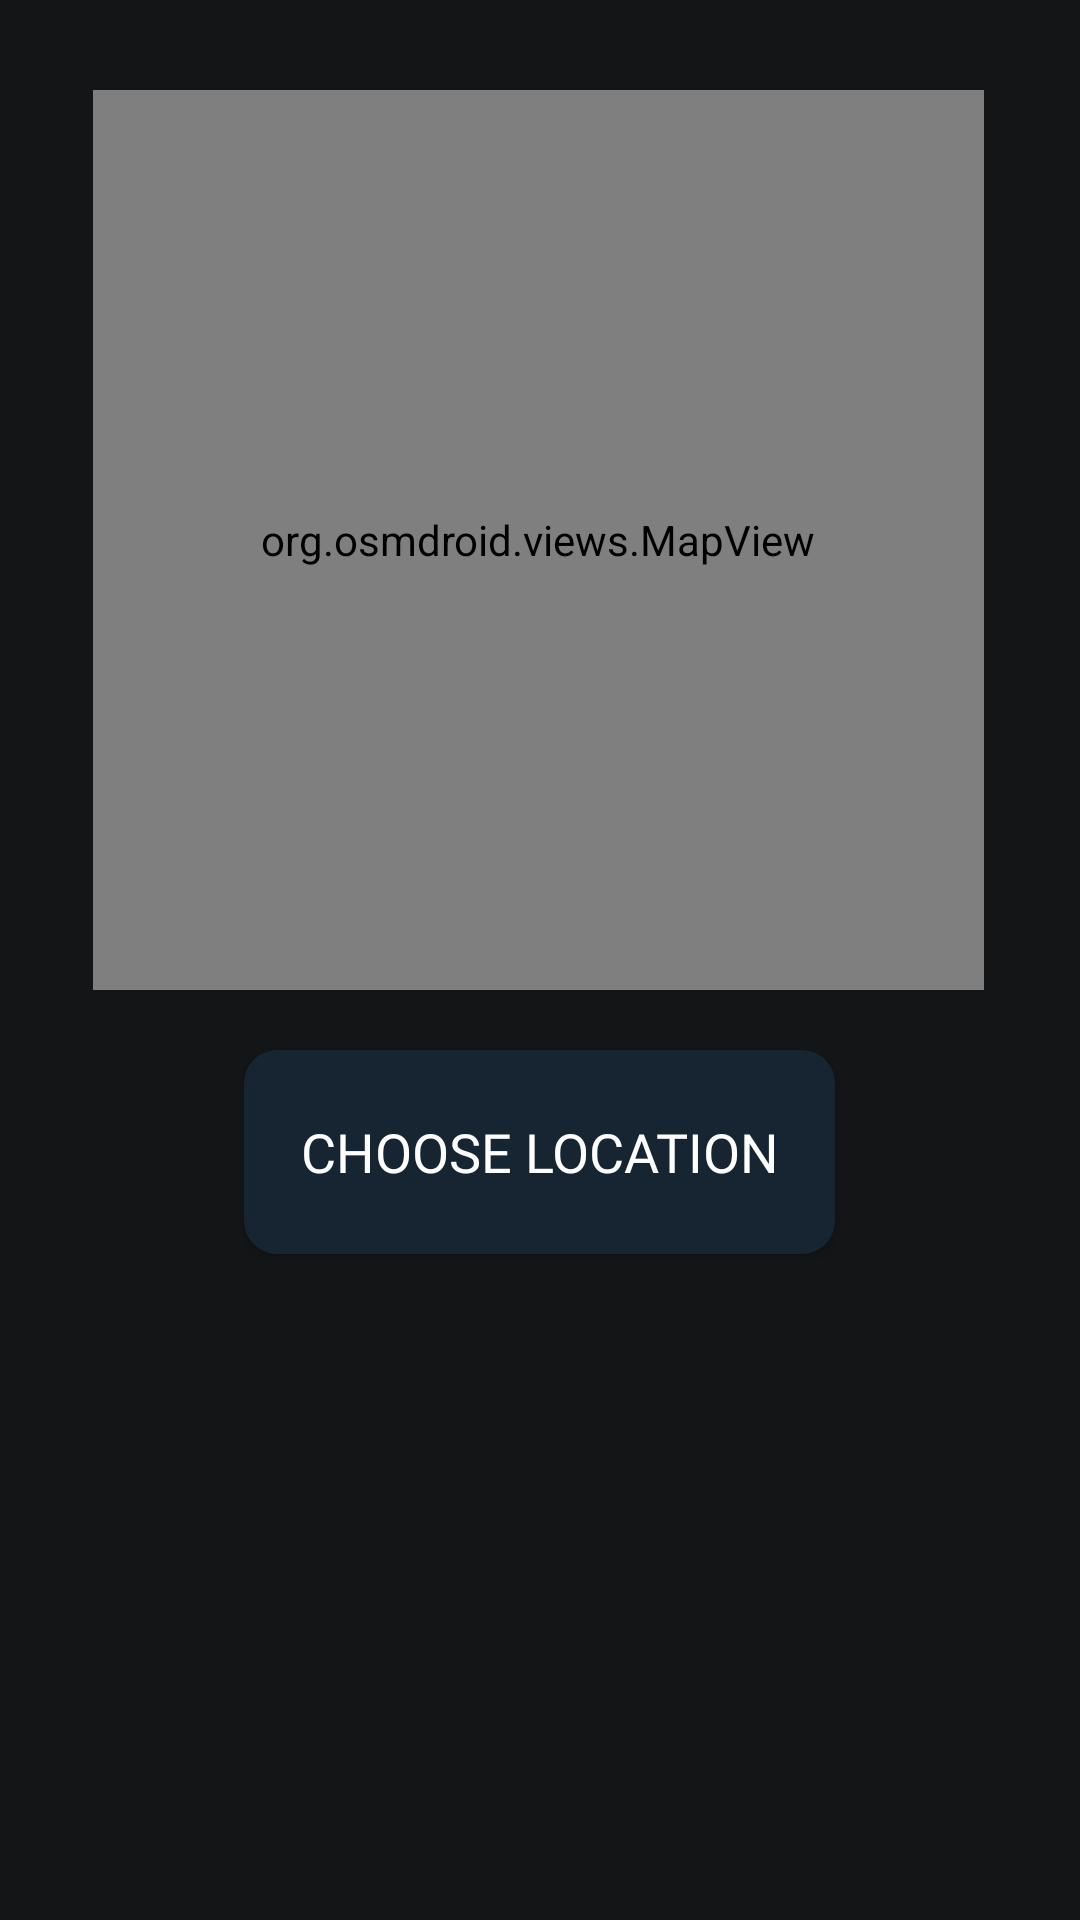

Android layout source for this screen:
<!-- AndroidManifest.xml: application theme Theme.PlayersNeeded -->
<!-- res/layout/fragment_map_view.xml -->
<?xml version="1.0" encoding="utf-8"?>

<androidx.constraintlayout.widget.ConstraintLayout
    xmlns:android="http://schemas.android.com/apk/res/android"
    xmlns:app="http://schemas.android.com/apk/res-auto"
    android:layout_width="match_parent"
    android:layout_height="match_parent"
    android:background="#141517">

    <org.osmdroid.views.MapView
        android:id="@+id/map"
        android:layout_width="297dp"
        android:layout_height="300dp"
        android:layout_marginTop="30dp"
        android:layout_marginBottom="40dp"
        app:layout_constraintBottom_toTopOf="@+id/addLocationButton"
        app:layout_constraintEnd_toEndOf="parent"
        app:layout_constraintHorizontal_bias="0.492"
        app:layout_constraintStart_toStartOf="parent"
        app:layout_constraintTop_toTopOf="parent" />

    <androidx.appcompat.widget.AppCompatButton
        android:id="@+id/addLocationButton"
        android:layout_width="197dp"
        android:layout_height="68dp"
        android:layout_marginTop="20dp"
        android:background="@drawable/round_corner_view_non_recycler"
        android:fontFamily="@font/roboto_medium"
        android:text="@string/chooseLocationButton"
        android:textColor="#ffffff"
        android:textSize="18sp"
        app:layout_constraintEnd_toEndOf="parent"
        app:layout_constraintHorizontal_bias="0.498"
        app:layout_constraintStart_toStartOf="parent"
        app:layout_constraintTop_toBottomOf="@+id/map">
    </androidx.appcompat.widget.AppCompatButton>

</androidx.constraintlayout.widget.ConstraintLayout>
<!-- resources referenced by this layout -->
<resources>
  <!-- drawable round_corner_view_non_recycler (drawable) -->
  <?xml version="1.0" encoding="utf-8"?>
  
  <shape
      xmlns:android="http://schemas.android.com/apk/res/android"
      android:shape="rectangle">
      <solid android:color="#172431" />
      <corners
          android:radius="11dp">
      </corners>
  </shape>
  <string name="chooseLocationButton">Choose Location</string>
  <style name="Theme.PlayersNeeded" parent="Theme.AppCompat.Light.NoActionBar">
          
          <item name="colorPrimary">@color/purple_500</item>
          <item name="colorPrimaryVariant">@color/purple_700</item>
          <item name="colorOnPrimary">@color/white</item>
          
          <item name="colorSecondary">@color/teal_200</item>
          <item name="colorSecondaryVariant">@color/teal_700</item>
          <item name="colorOnSecondary">@color/black</item>
          
          <item name="android:statusBarColor">?attr/colorPrimaryVariant</item>
          
      </style>
  <color name="purple_500">#FF6200EE</color>
  <color name="purple_700">#FF3700B3</color>
  <color name="white">#FFFFFFFF</color>
  <color name="teal_200">#FF03DAC5</color>
  <color name="teal_700">#FF018786</color>
  <color name="black">#FF000000</color>
</resources>
